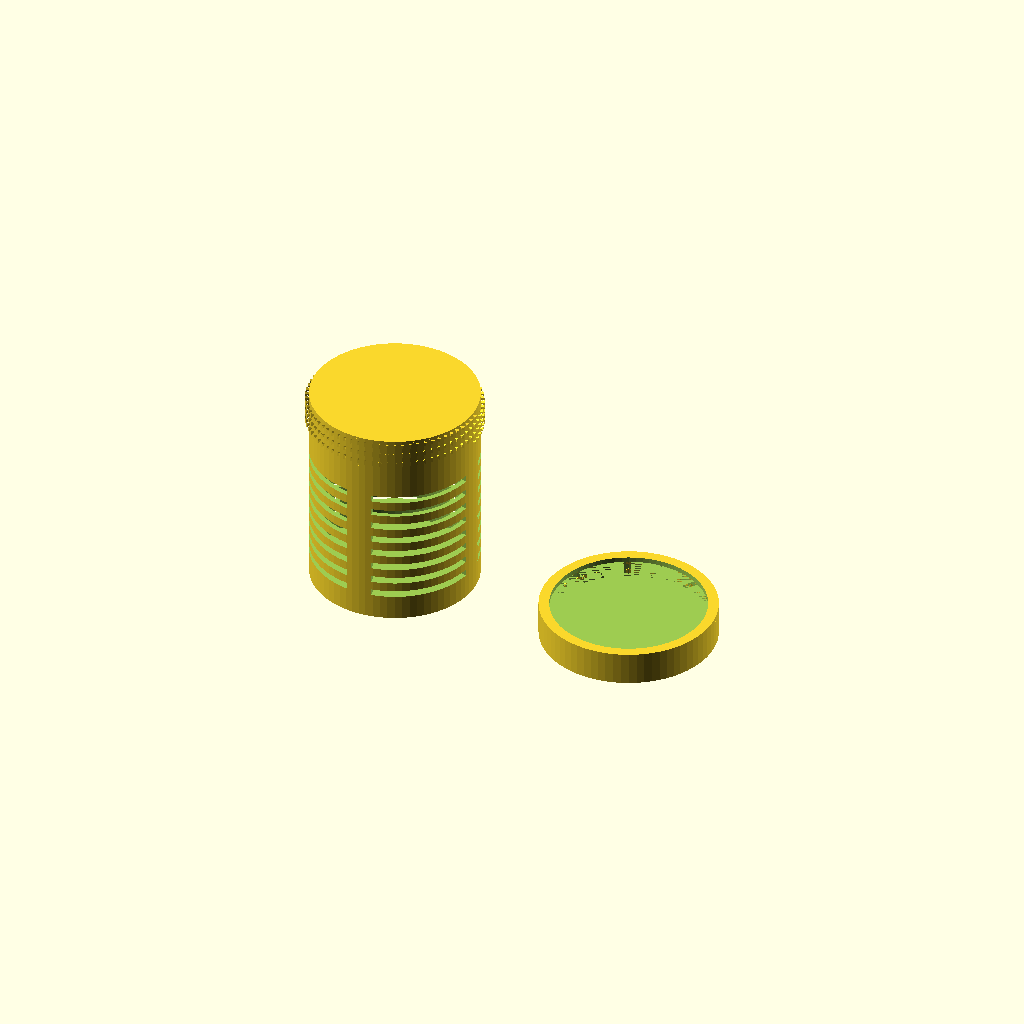
Cell 1: rendered with the file's own defaults.
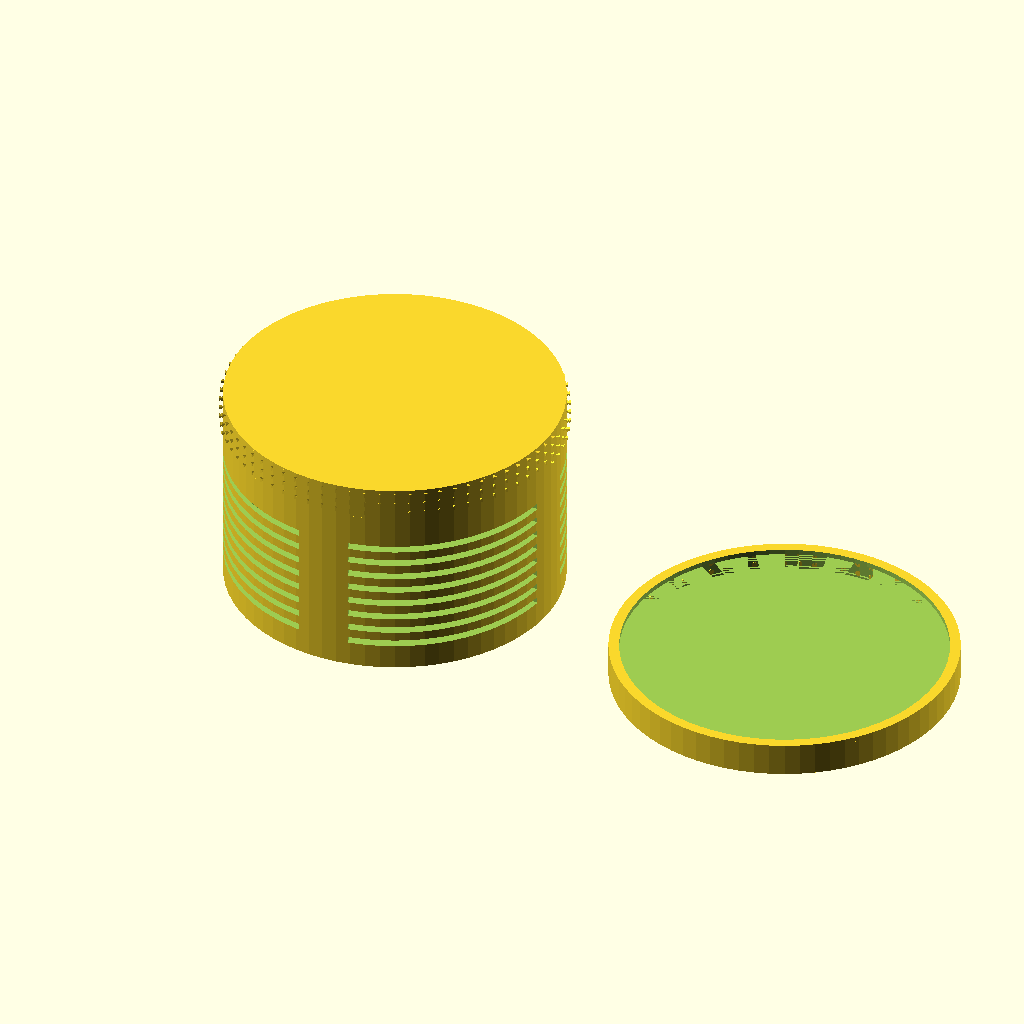
Cell 2: the same model with outer_diameter = 80.
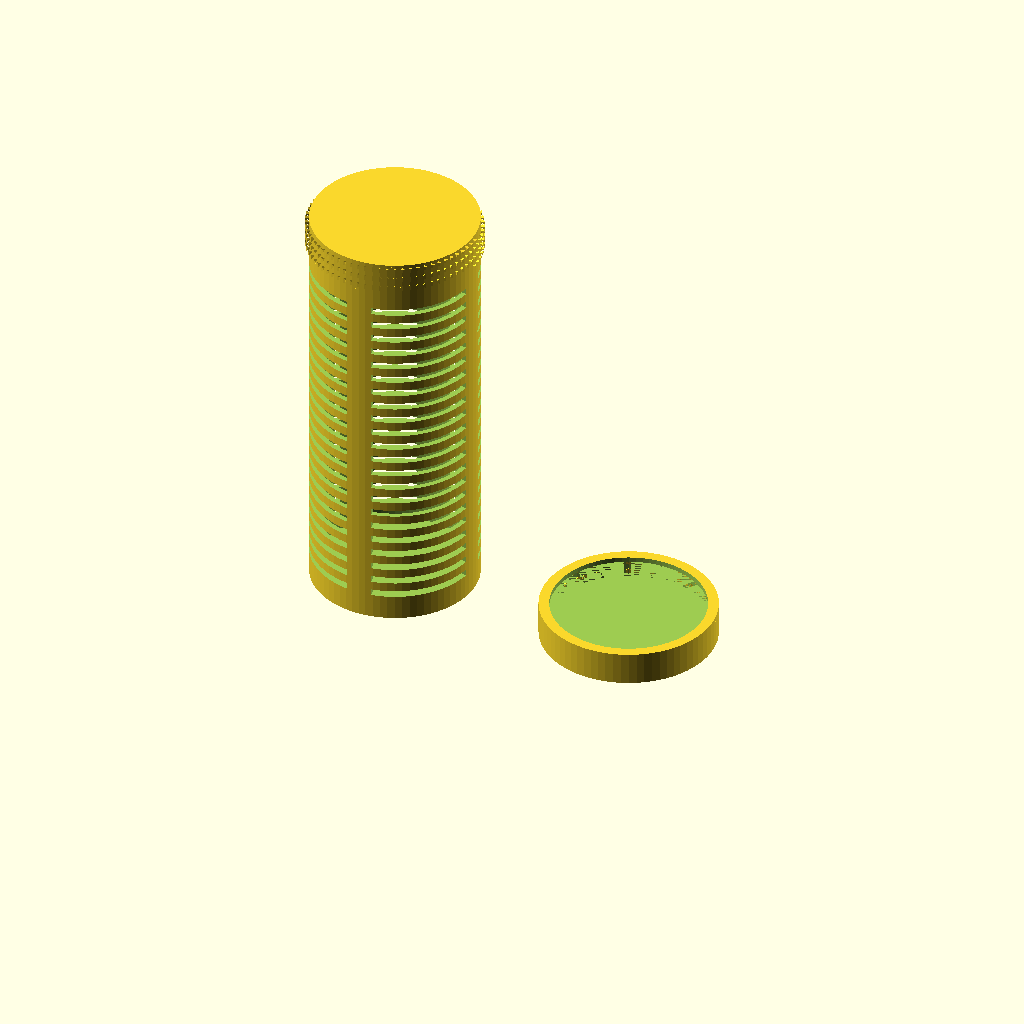
Cell 3 — body_height set to 100, the other parameters unchanged.
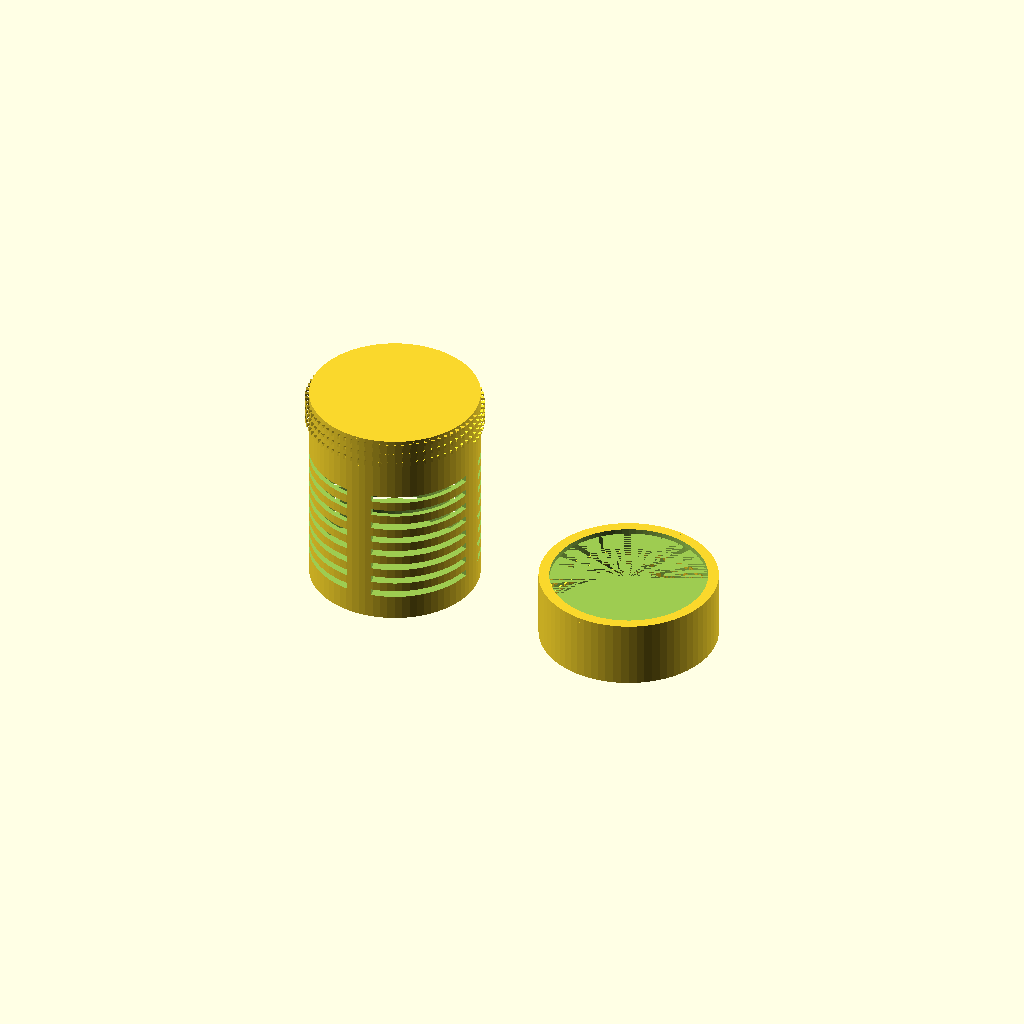
Cell 4 — lid_height set to 16, the other parameters unchanged.
One fixed orthographic camera (rotation 55°, 0°, 25°; colour scheme Cornfield) for every cell.
Source of the model, Silica Gel Container/parametric_silica_container.scad:
// Parametric Silica Gel / Desiccant Container
// Inspired by gdrag's "Silica gel spool container" and Bruno Cubateli's skinny remix
// Horizontal slots with vertical support columns, external FDM-friendly threads

/* [Main Dimensions] */
outer_diameter = 40;     // Outer diameter of the body (mm) — try 30, 40, 50
body_height = 50;        // Height of the container body (excluding lid)
wall_thickness = 1.2;    // Wall thickness (mm)
bottom_thickness = 1.6;  // Bottom thickness (mm)
lid_height = 8;          // Overall lid height

/* [Ventilation Slots] */
// Slot height controls whether beads fall through.
// 1.6–1.8 mm is a good default for 3–5 mm silica beads.
slot_height = 1.6;          // Height of each horizontal slot (mm)
slot_spacing = 2.2;         // Thickness of the solid rings between slots (mm)
slot_start_height = 6;      // Height where slots start (above bottom)
slot_end_clearance = 12;    // Clearance from top of body for threads
slot_depth_extra = 0.5;     // Extra depth so the slot fully breaks through

/* [Vertical Support Columns] */
num_columns = 4;            // Number of solid vertical columns
column_angle = 18;          // Angular width of each solid column (degrees)

/* [Threads] */
thread_pitch = 2.5;      // Thread pitch (mm)
thread_depth = 0.9;      // Thread depth (mm)
thread_clearance = 0.35; // Clearance between male and female threads (mm)
thread_turns = 3;        // Number of turns
thread_height = 8;       // Height of the threaded section

/* [Quality] */
$fn = 72;                // Segments for circles

// Derived
inner_diameter = outer_diameter - 2 * wall_thickness;
thread_start_z = body_height - thread_height;
thread_major_dia = outer_diameter;

module container_body() {
    union() {
        // Main body with slots only between columns
        difference() {
            cylinder(h = body_height, d = outer_diameter);
            
            // Inner cavity (stop before thread region so threads stay solid)
            translate([0, 0, bottom_thickness])
                cylinder(h = thread_start_z - bottom_thickness + 0.1, d = inner_diameter);
            
            // Slots only in the open sectors between columns
            slot_count = floor((thread_start_z - slot_start_height - 2) / (slot_height + slot_spacing));
            for (i = [0 : slot_count - 1]) {
                z = slot_start_height + i * (slot_height + slot_spacing);
                translate([0, 0, z])
                    slots_between_columns();
            }
        }
        
        // External male threads on the top
        translate([0, 0, thread_start_z])
            external_thread();
    }
}

// Cuts slots only in the angular gaps between the solid columns
module slots_between_columns() {
    sector_angle = 360 / num_columns;
    open_angle = sector_angle - column_angle;
    
    for (c = [0 : num_columns - 1]) {
        rotate([0, 0, c * sector_angle + column_angle / 2])
            rotate_extrude(angle = open_angle)
                translate([inner_diameter / 2 - slot_depth_extra / 2, 0])
                    square([wall_thickness + slot_depth_extra, slot_height]);
    }
}

module lid() {
    difference() {
        cylinder(h = lid_height, d = outer_diameter + 2);
        
        // Cavity
        translate([0, 0, 1.5])
            cylinder(h = lid_height, d = outer_diameter + thread_clearance * 2);
        
        // Internal threads
        translate([0, 0, 2])
            internal_thread();
    }
    
    // Grip ridges
    translate([0, 0, lid_height - 1.2])
        difference() {
            cylinder(h = 1.2, d = outer_diameter + 2);
            cylinder(h = 1.3, d = outer_diameter - 3);
        }
}

// External helical thread (male, stands proud on outside)
module external_thread() {
    length = thread_turns * thread_pitch;
    intersection() {
        cylinder(h = length, d = thread_major_dia + thread_depth * 2);
        // Helical ridge
        for (i = [0 : $fn * thread_turns]) {
            angle = i * 360 / $fn;
            z = i * thread_pitch / $fn;
            rotate([0, 0, angle])
                translate([thread_major_dia / 2, 0, z])
                    rotate([0, 90, 0])
                        cylinder(h = thread_depth + 0.1, d1 = 0.3, d2 = thread_depth * 1.6, $fn = 6);
        }
    }
}

// Internal helical thread (female)
module internal_thread() {
    length = thread_turns * thread_pitch + 1;
    difference() {
        cylinder(h = length, d = outer_diameter + thread_clearance * 2 + thread_depth);
        // Helical groove cut
        for (i = [0 : $fn * thread_turns]) {
            angle = i * 360 / $fn;
            z = i * thread_pitch / $fn;
            rotate([0, 0, angle])
                translate([outer_diameter / 2 + thread_clearance, 0, z])
                    rotate([0, 90, 0])
                        cylinder(h = thread_depth + 0.4, d1 = thread_depth * 1.6, d2 = 0.3, $fn = 6);
        }
    }
}

// Show both parts
container_body();
translate([outer_diameter + 20, 0, 0]) lid();
Parameter table extracted from the source (name, type, default, range or options):
outer_diameter: number, default 40
body_height: number, default 50
wall_thickness: number, default 1.2
bottom_thickness: number, default 1.6
lid_height: number, default 8
slot_height: number, default 1.6
slot_spacing: number, default 2.2
slot_start_height: number, default 6
slot_end_clearance: number, default 12
slot_depth_extra: number, default 0.5
num_columns: number, default 4
column_angle: number, default 18
thread_pitch: number, default 2.5
thread_depth: number, default 0.9
thread_clearance: number, default 0.35
thread_turns: number, default 3
thread_height: number, default 8
